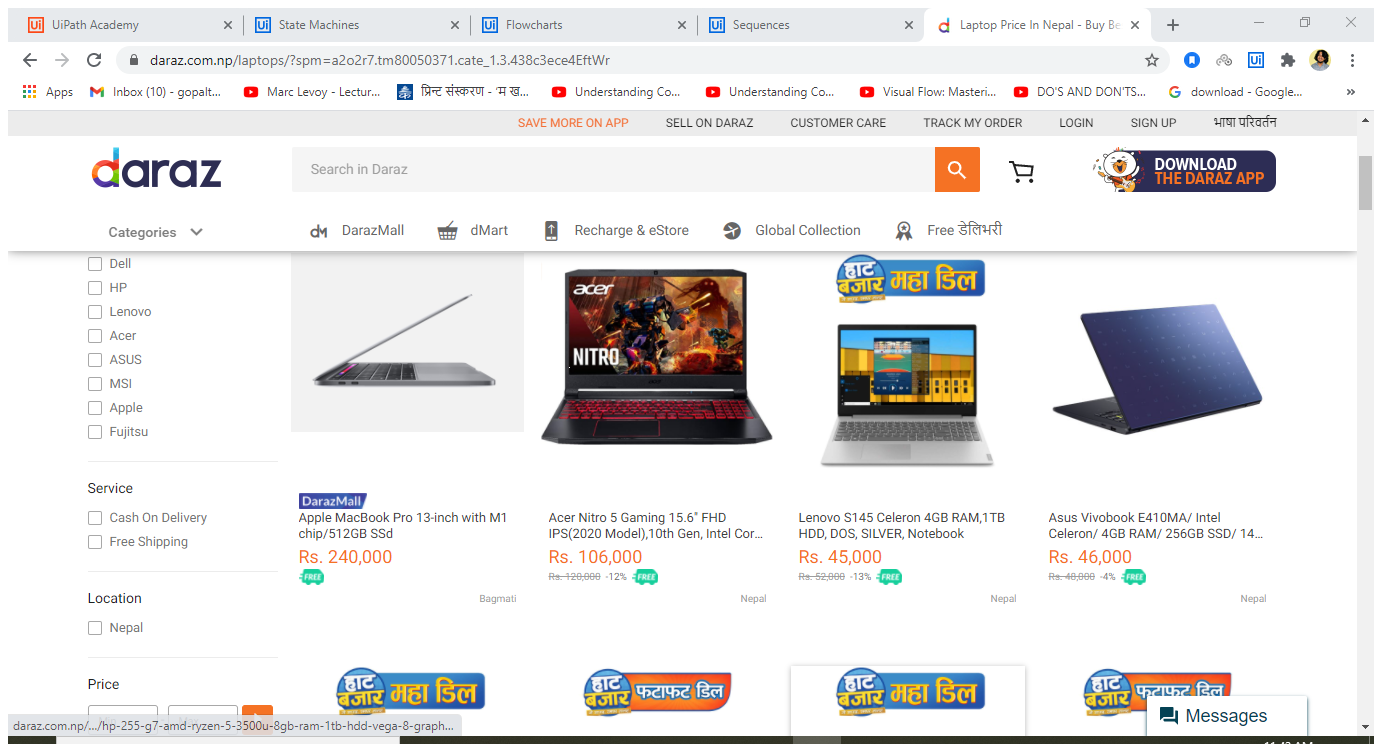
Task: project organization
Workflow: Main

Step 1: Use Application/Browser in window 'Laptop Price In Nepal - Buy Best Laptops Online at Low Prices - Daraz' (chrome.exe)

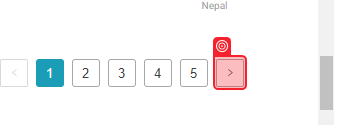
Step 2: get-text